Run: headless pygame with SDL's dummy video driver; simulated clock (each Clock.tick advances the game by its frame time, no real sleeping); random seed 0; keys injected as events and as key.get_pressed() state; no mouse input.
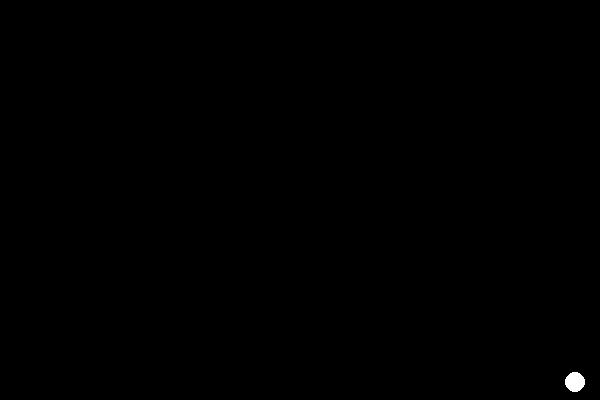
Frame 1 of 4 · flips 1–60 · no input
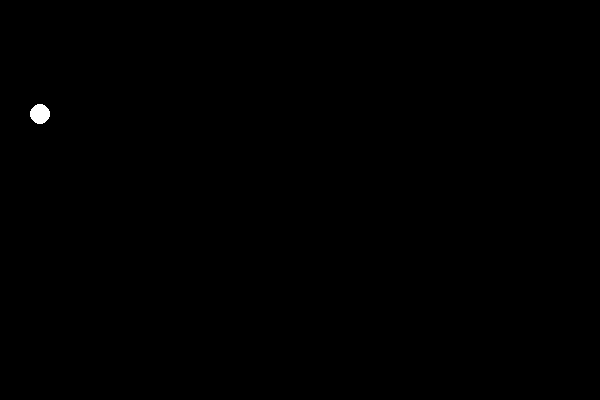
Frame 2 of 4 · flips 61–180 · tapped SPACE, RETURN · held RIGHT (→), D
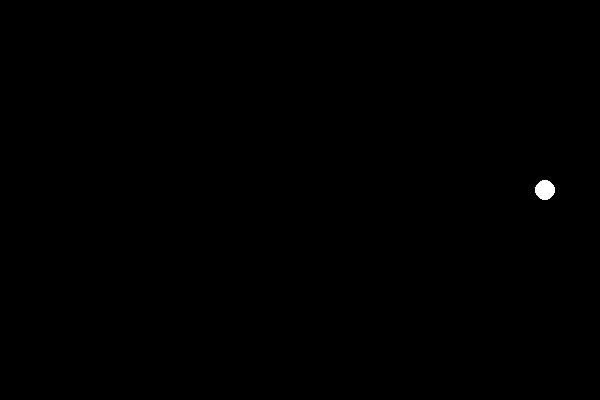
Frame 3 of 4 · flips 181–300 · held DOWN (↓), S
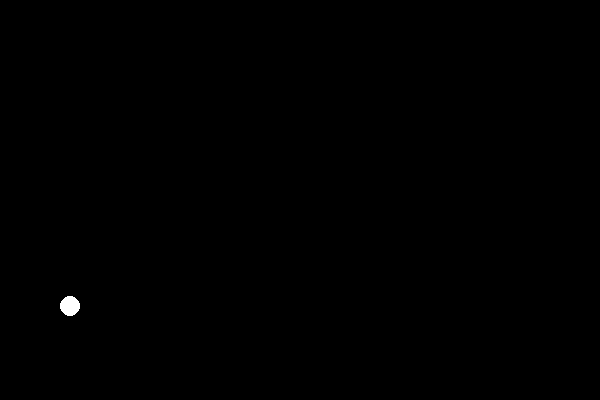
Frame 4 of 4 · flips 301–420 · held LEFT (←), A, UP (↑), W

The pygame program that drew these frames:

import pygame
from pygame.locals import QUIT
import sys


def main():
    pygame.init()
    screen = pygame.display.set_mode((600, 400))
    SCREEN = screen.get_rect()
    pygame.display.set_caption("Hello World")
    clock = pygame.time.Clock()

    """contents create"""
    circ_sur = pygame.Surface((20, 20))
    circ_sur.set_colorkey((0, 0, 0))
    circ_rect = circ_sur.get_rect()
    circ_rect.topleft = (300, 150)
    dx, dy = 5, 4

    pygame.draw.circle(circ_sur, (255, 255, 255), (10, 10), 10)

    rect_sur = pygame.Surface((100, 60))
    pygame.draw.rect(rect_sur, (255, 0, 0), (0, 0, 100, 60))

    line_sur = pygame.Surface((100, 50))
    line_sur.set_colorkey((0, 0, 0))  # 黒を透明とする
    pygame.draw.line(line_sur, (0, 255, 0), (0, 0), (100, 50))

    while True:
        """clear screen"""
        screen.fill((0, 0, 0))

        """update"""
        """for keypress"""
        # pressed_key = pygame.key.get_pressed()
        # if pressed_key[K_LEFT]:
        #     circ_rect.move_ip(-5, 0)
        # if pressed_key[K_RIGHT]:
        #     circ_rect.move_ip(5, 0)
        # if pressed_key[K_UP]:
        #     circ_rect.move_ip(0, -5)
        # if pressed_key[K_DOWN]:
        #     circ_rect.move_ip(0, 5)

        """auto move"""
        circ_rect.move_ip(dx, dy)
        if circ_rect.left < SCREEN.left or circ_rect.right > SCREEN.right:
            dx = -dx
        if circ_rect.top < SCREEN.top or circ_rect.bottom > SCREEN.bottom:
            dy = -dy
        circ_rect.clamp_ip(screen.get_rect())

        """draw"""
        screen.blit(circ_sur, circ_rect.topleft)
        # screen.blit(rect_sur, (150, 150))
        # screen.blit(line_sur, (250, 250))

        """display"""
        pygame.display.update()
        for event in pygame.event.get():
            if event.type == QUIT:
                pygame.quit()
                sys.exit()

        clock.tick(60)


if __name__ == "__main__":
    main()
